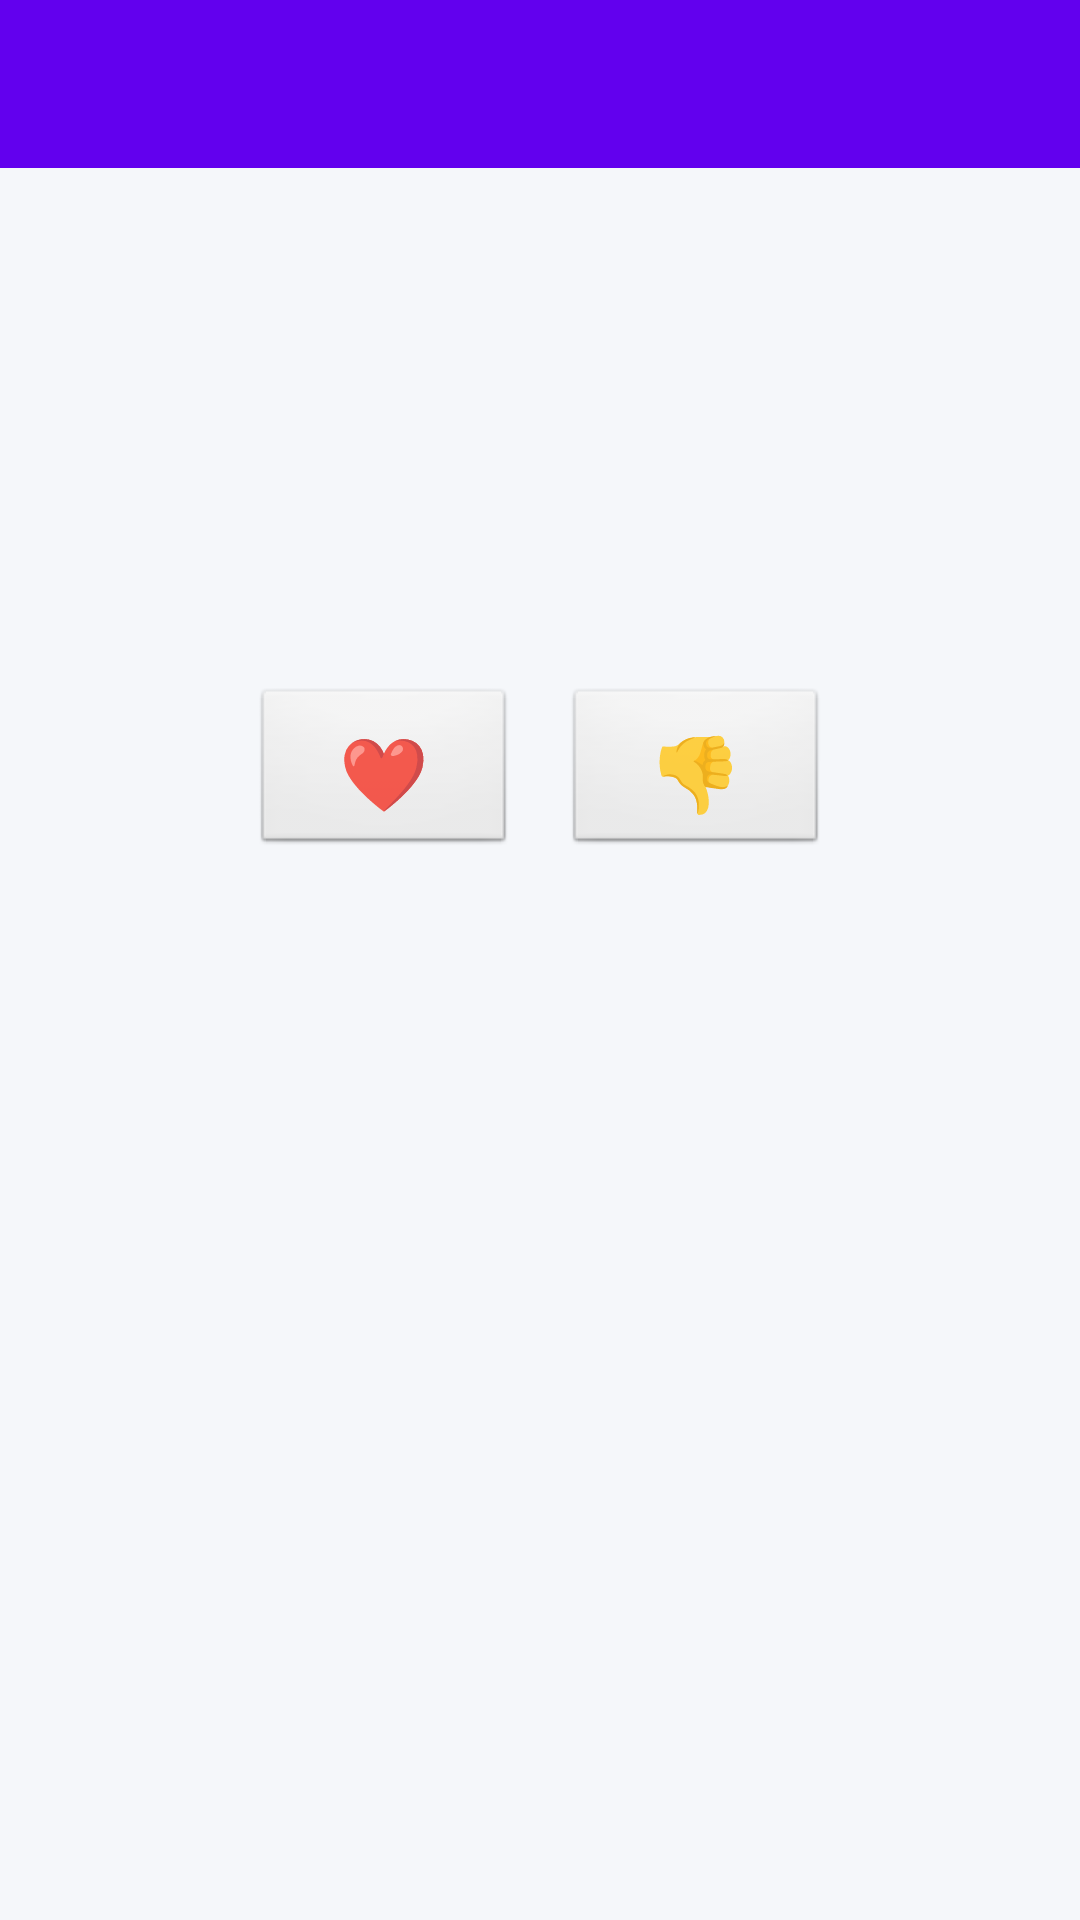

The Android layout XML behind this screen, and the referenced resources:
<!-- AndroidManifest.xml: application theme Theme.NovikonApp -->
<!-- res/layout/activity_article.xml -->
<?xml version="1.0" encoding="utf-8"?>
<LinearLayout xmlns:android="http://schemas.android.com/apk/res/android"
    android:layout_width="match_parent"
    android:layout_height="match_parent"
    android:orientation="vertical"
    android:background="?android:attr/windowBackground">

    <androidx.appcompat.widget.Toolbar
        android:id="@+id/toolbar"
        android:layout_width="match_parent"
        android:layout_height="?attr/actionBarSize"
        android:background="?attr/colorPrimary"
        android:theme="@style/ThemeOverlay.AppCompat.Dark.ActionBar" />

    <ScrollView
        android:layout_width="match_parent"
        android:layout_height="0dp"
        android:layout_weight="1">

        <LinearLayout
            android:layout_width="match_parent"
            android:layout_height="wrap_content"
            android:orientation="vertical"
            android:padding="16dp">

            <ImageView
                android:id="@+id/articleImage"
                android:layout_width="match_parent"
                android:layout_height="200dp"
                android:scaleType="centerCrop"
                android:visibility="gone" />

            <TextView
                android:id="@+id/articleTitle"
                android:layout_width="match_parent"
                android:layout_height="wrap_content"
                android:textSize="22sp"
                android:textStyle="bold"
                android:paddingTop="16dp"
                android:textColor="?android:attr/textColorPrimary" />

            <TextView
                android:id="@+id/articleDate"
                android:layout_width="match_parent"
                android:layout_height="wrap_content"
                android:textSize="14sp"
                android:paddingTop="8dp"
                android:textColor="?android:attr/textColorSecondary" />

            <TextView
                android:id="@+id/articleViews"
                android:layout_width="match_parent"
                android:layout_height="wrap_content"
                android:textSize="14sp"
                android:paddingTop="4dp"
                android:textColor="?android:attr/textColorSecondary" />

            <TextView
                android:id="@+id/articleText"
                android:layout_width="match_parent"
                android:layout_height="wrap_content"
                android:textSize="16sp"
                android:paddingTop="16dp"
                android:lineSpacingExtra="4dp"
                android:textColor="?android:attr/textColorPrimary" />

            <LinearLayout
                android:layout_width="match_parent"
                android:layout_height="wrap_content"
                android:orientation="horizontal"
                android:layout_marginTop="24dp"
                android:gravity="center">

                <Button
                    android:id="@+id/likeBtn"
                    android:layout_width="wrap_content"
                    android:layout_height="wrap_content"
                    android:text="❤️"
                    android:textSize="24sp"
                    android:background="@android:drawable/btn_default"
                    android:padding="12dp"
                    android:layout_marginEnd="16dp" />

                <Button
                    android:id="@+id/dislikeBtn"
                    android:layout_width="wrap_content"
                    android:layout_height="wrap_content"
                    android:text="👎"
                    android:textSize="24sp"
                    android:background="@android:drawable/btn_default"
                    android:padding="12dp" />

            </LinearLayout>

        </LinearLayout>

    </ScrollView>

</LinearLayout>
<!-- resources referenced by this layout -->
<resources>
  <style name="Theme.NovikonApp" parent="Theme.MaterialComponents.DayNight.NoActionBar">
          <item name="colorPrimary">@color/purple_500</item>
          <item name="colorPrimaryVariant">@color/purple_700</item>
          <item name="colorOnPrimary">@color/white</item>
          <item name="colorSecondary">@color/teal_200</item>
          <item name="colorSecondaryVariant">@color/teal_700</item>
          <item name="colorOnSecondary">@color/black</item>
          <item name="android:statusBarColor">?attr/colorPrimaryVariant</item>
          <item name="android:windowBackground">@color/background_light</item>
      </style>
  <color name="purple_500">#FF6200EE</color>
  <color name="purple_700">#FF3700B3</color>
  <color name="white">#FFFFFFFF</color>
  <color name="teal_200">#FF03DAC5</color>
  <color name="teal_700">#FF018786</color>
  <color name="black">#FF000000</color>
  <color name="background_light">#F5F7FA</color>
</resources>
